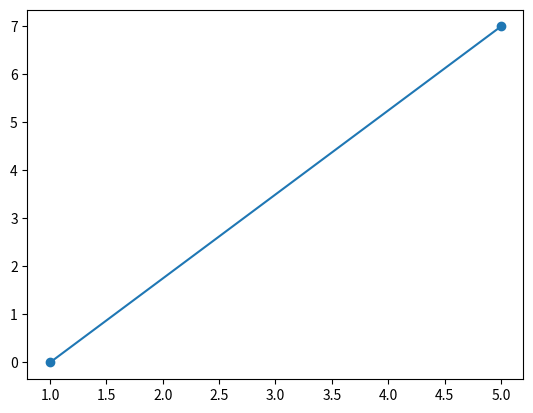

Generate this figure with matplotlib:
import matplotlib.pyplot as plt 

class Punto:
    def __init__(self, x, y):
        self.x = x
        self.y = y

    def __str__(self):
        return f"({self.x},{self.y})"
    
    def getX(self):
        return self.x
    def getY(self):
        return self.y

class Linea:
    def __init__(self, p1:Punto, p2:Punto):
        self.p1 = p1
        self.p2 = p2

    def __str__(self):
        return f"Linea de {self.p1} a {self.p2}"
    
    def dibujaLinea(self):
        x = [self.p1.getX(), self.p2.getX()]
        y = [self.p1.getY(), self.p2.getY()]
        plt.plot(x,y, marker='o', linestyle='-')
        plt.show()
        


p1 = Punto(1,0)
p2 = Punto(5,7)
linea = Linea(p1, p2)

print(linea)
linea.dibujaLinea()

   